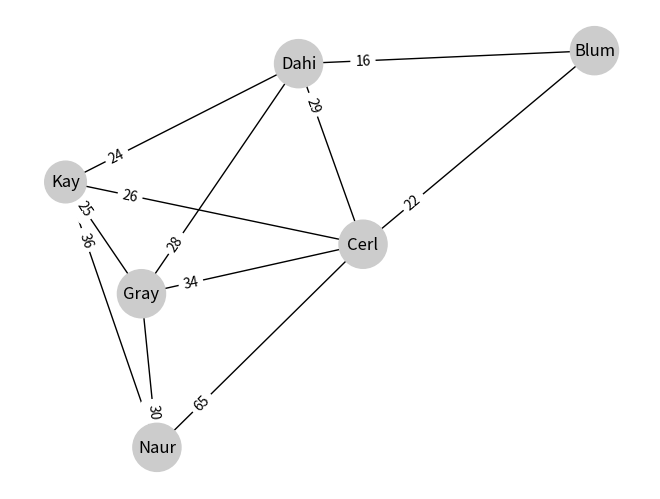

Python code for this plot:
import matplotlib.pyplot as plt
import networkx as nx

class VerticeGrafoPonderado:
  def __init__(self, valor):
    self.valor = valor
    self.vizinhos = {}

  def __repr__(self):
    return str(self.valor)

class GrafoPonderado:
  def __init__(self):
    self.vertices = []

  def cria_vertice(self, valor):
    vertice = VerticeGrafoPonderado(valor)
    self.vertices.append(vertice)
    return vertice

  def adiciona_aresta(self, v1, v2, peso=1):
    v1.vizinhos[v2] = peso
    v2.vizinhos[v1] = peso  # Adiciona a aresta bidirecionalmente

  def desenha(self):
    g = nx.Graph()
    for vertice in self.vertices:
      g.add_node(vertice)
      for vizinho, peso in vertice.vizinhos.items():
        g.add_edge(vertice, vizinho, peso=peso)
    pos = nx.spring_layout(g)
    tamanho = [300 * len(str(v)) for v in g.nodes]
    nx.draw(g, pos, with_labels=True, arrows=True, 
            node_color="#cccccc", node_size=tamanho)
    pesos = nx.get_edge_attributes(g, "peso")
    nx.draw_networkx_edge_labels(g, pos, pesos, label_pos=0.8)
    plt.show()

# # Exemplo de uso
grafo = GrafoPonderado()
v0 = grafo.cria_vertice('Blum')
v1 = grafo.cria_vertice('Cerl')
v2 = grafo.cria_vertice('Gray')
v3 = grafo.cria_vertice('Naur')
v4 = grafo.cria_vertice('Kay')
v5 = grafo.cria_vertice('Dahi')

grafo.adiciona_aresta(v0, v1, 22)
grafo.adiciona_aresta(v0, v5, 16)
grafo.adiciona_aresta(v1, v2, 34)
grafo.adiciona_aresta(v1, v3, 65)
grafo.adiciona_aresta(v1, v4, 26)
grafo.adiciona_aresta(v1, v5, 29)
grafo.adiciona_aresta(v2, v3, 30)
grafo.adiciona_aresta(v2, v4, 25)
grafo.adiciona_aresta(v2, v5, 28)
grafo.adiciona_aresta(v3, v4, 36)
grafo.adiciona_aresta(v4, v5, 24)

grafo.desenha()
